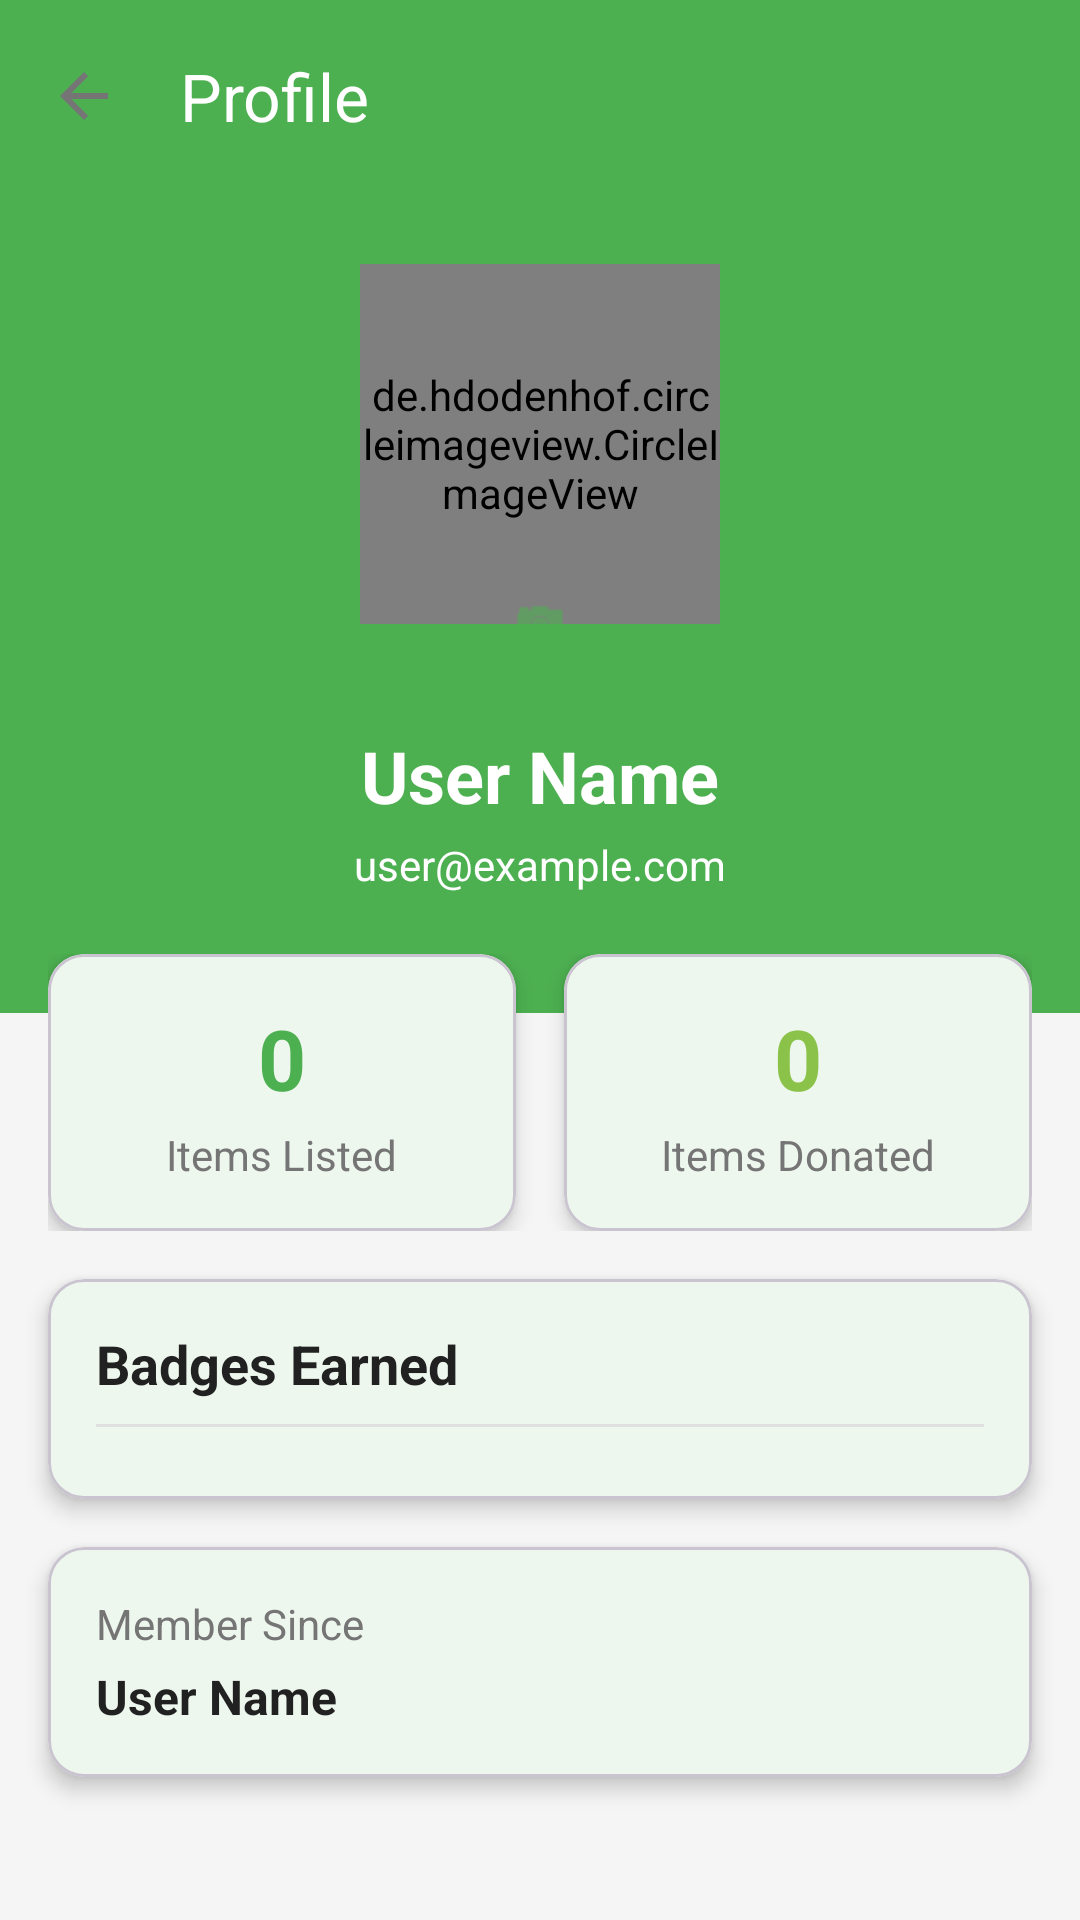

Here is an Android app screen rendered from its layout file. Give the layout XML and the strings, colors and styles it references.
<!-- AndroidManifest.xml: application theme Theme.EcoShare -->
<!-- res/layout/activity_profile.xml -->
<?xml version="1.0" encoding="utf-8"?>

<ScrollView xmlns:android="http://schemas.android.com/apk/res/android"
    xmlns:app="http://schemas.android.com/apk/res-auto"
    xmlns:tools="http://schemas.android.com/tools"
    android:layout_width="match_parent"
    android:layout_height="match_parent"
    android:fillViewport="true"
    android:background="@color/colorBackground"
    tools:context=".activities.ProfileActivity">

    <LinearLayout
        android:layout_width="match_parent"
        android:layout_height="wrap_content"
        android:orientation="vertical">

        <com.google.android.material.appbar.AppBarLayout
            android:layout_width="match_parent"
            android:layout_height="wrap_content"
            android:theme="@style/ThemeOverlay.AppCompat.Dark.ActionBar">

            <androidx.appcompat.widget.Toolbar
                android:id="@+id/toolbar"
                android:layout_width="match_parent"
                android:layout_height="?attr/actionBarSize"
                android:background="@color/colorPrimary"
                app:title="@string/profile"
                app:titleTextColor="@color/white"
                app:navigationIcon="?attr/homeAsUpIndicator" />

        </com.google.android.material.appbar.AppBarLayout>

        <RelativeLayout
            android:layout_width="match_parent"
            android:layout_height="wrap_content"
            android:background="@color/colorPrimary"
            android:paddingTop="24dp"
            android:paddingBottom="40dp">

            <de.hdodenhof.circleimageview.CircleImageView
                android:id="@+id/profileImage"
                android:layout_width="120dp"
                android:layout_height="120dp"
                android:layout_centerHorizontal="true"
                android:src="@drawable/ic_notification"
                app:civ_border_color="@color/white"
                app:civ_border_width="3dp" />

            <ImageView
                android:id="@+id/editImageButton"
                android:layout_width="36dp"
                android:layout_height="36dp"
                android:layout_below="@id/profileImage"
                android:layout_centerHorizontal="true"
                android:layout_marginTop="-18dp"
                android:background="@drawable/splash_background"
                android:contentDescription="@string/edit_profile_image"
                android:padding="8dp"
                android:src="@android:drawable/ic_menu_camera"
                app:tint="@color/colorPrimary" />

            <TextView
                android:id="@+id/userName"
                android:layout_width="wrap_content"
                android:layout_height="wrap_content"
                android:layout_below="@id/editImageButton"
                android:layout_centerHorizontal="true"
                android:layout_marginTop="16dp"
                android:text="@string/user_name"
                android:textColor="@color/white"
                android:textSize="24sp"
                android:textStyle="bold" />

            <TextView
                android:id="@+id/userEmail"
                android:layout_width="wrap_content"
                android:layout_height="wrap_content"
                android:layout_below="@id/userName"
                android:layout_centerHorizontal="true"
                android:layout_marginTop="4dp"
                android:text="@string/user_email"
                android:textColor="@color/white"
                android:textSize="14sp" />

        </RelativeLayout>

        <LinearLayout
            android:layout_width="match_parent"
            android:layout_height="wrap_content"
            android:layout_marginTop="-20dp"
            android:layout_marginStart="16dp"
            android:layout_marginEnd="16dp"
            android:orientation="horizontal">

            <com.google.android.material.card.MaterialCardView
                android:layout_width="0dp"
                android:layout_height="wrap_content"
                android:layout_weight="1"
                android:layout_marginEnd="8dp"
                app:cardCornerRadius="12dp"
                app:cardElevation="4dp">

                <LinearLayout
                    android:layout_width="match_parent"
                    android:layout_height="wrap_content"
                    android:orientation="vertical"
                    android:padding="16dp"
                    android:gravity="center">

                    <TextView
                        android:id="@+id/itemsListedCount"
                        android:layout_width="wrap_content"
                        android:layout_height="wrap_content"
                        android:text="0"
                        android:textColor="@color/colorPrimary"
                        android:textSize="28sp"
                        android:textStyle="bold" />

                    <TextView
                        android:layout_width="wrap_content"
                        android:layout_height="wrap_content"
                        android:layout_marginTop="4dp"
                        android:text="@string/items_listed"
                        android:textColor="@color/textSecondary"
                        android:textSize="14sp" />

                </LinearLayout>

            </com.google.android.material.card.MaterialCardView>

            <com.google.android.material.card.MaterialCardView
                android:layout_width="0dp"
                android:layout_height="wrap_content"
                android:layout_weight="1"
                android:layout_marginStart="8dp"
                app:cardCornerRadius="12dp"
                app:cardElevation="4dp">

                <LinearLayout
                    android:layout_width="match_parent"
                    android:layout_height="wrap_content"
                    android:orientation="vertical"
                    android:padding="16dp"
                    android:gravity="center">

                    <TextView
                        android:id="@+id/itemsDonatedCount"
                        android:layout_width="wrap_content"
                        android:layout_height="wrap_content"
                        android:text="0"
                        android:textColor="@color/colorAccent"
                        android:textSize="28sp"
                        android:textStyle="bold" />

                    <TextView
                        android:layout_width="wrap_content"
                        android:layout_height="wrap_content"
                        android:layout_marginTop="4dp"
                        android:text="@string/items_donated"
                        android:textColor="@color/textSecondary"
                        android:textSize="14sp" />

                </LinearLayout>

            </com.google.android.material.card.MaterialCardView>

        </LinearLayout>

        <com.google.android.material.card.MaterialCardView
            android:layout_width="match_parent"
            android:layout_height="wrap_content"
            android:layout_margin="16dp"
            app:cardCornerRadius="12dp"
            app:cardElevation="4dp">

            <LinearLayout
                android:layout_width="match_parent"
                android:layout_height="wrap_content"
                android:orientation="vertical"
                android:padding="16dp">

                <TextView
                    android:layout_width="wrap_content"
                    android:layout_height="wrap_content"
                    android:text="@string/badges_earned"
                    android:textColor="@color/textPrimary"
                    android:textSize="18sp"
                    android:textStyle="bold" />

                <View
                    android:layout_width="match_parent"
                    android:layout_height="1dp"
                    android:layout_marginTop="8dp"
                    android:layout_marginBottom="8dp"
                    android:background="@color/divider" />

                <TextView
                    android:id="@+id/noBadgesText"
                    android:layout_width="wrap_content"
                    android:layout_height="wrap_content"
                    android:layout_gravity="center"
                    android:padding="24dp"
                    android:text="@string/no_badges_yet"
                    android:textColor="@color/textSecondary"
                    android:textSize="14sp"
                    android:visibility="gone" />

                <androidx.recyclerview.widget.RecyclerView
                    android:id="@+id/badgesRecyclerView"
                    android:layout_width="match_parent"
                    android:layout_height="wrap_content"
                    android:nestedScrollingEnabled="false"
                    tools:listitem="@layout/item_badge" />

            </LinearLayout>

        </com.google.android.material.card.MaterialCardView>

        <com.google.android.material.card.MaterialCardView
            android:layout_width="match_parent"
            android:layout_height="wrap_content"
            android:layout_marginStart="16dp"
            android:layout_marginEnd="16dp"
            android:layout_marginBottom="16dp"
            app:cardCornerRadius="12dp"
            app:cardElevation="4dp">

            <LinearLayout
                android:layout_width="match_parent"
                android:layout_height="wrap_content"
                android:orientation="vertical"
                android:padding="16dp">

                <TextView
                    android:layout_width="wrap_content"
                    android:layout_height="wrap_content"
                    android:text="@string/member_since"
                    android:textColor="@color/textSecondary"
                    android:textSize="14sp" />

                <TextView
                    android:id="@+id/joinedDate"
                    android:layout_width="wrap_content"
                    android:layout_height="wrap_content"
                    android:layout_marginTop="4dp"
                    android:text="@string/user_name"
                    android:textColor="@color/textPrimary"
                    android:textSize="16sp"
                    android:textStyle="bold" />

            </LinearLayout>

        </com.google.android.material.card.MaterialCardView>

        <ProgressBar
            android:id="@+id/progressBar"
            android:layout_width="wrap_content"
            android:layout_height="wrap_content"
            android:layout_gravity="center"
            android:layout_margin="24dp"
            android:visibility="gone" />

    </LinearLayout>

</ScrollView>
<!-- res/layout/item_badge.xml (included above) -->
<?xml version="1.0" encoding="utf-8"?>

<com.google.android.material.card.MaterialCardView xmlns:android="http://schemas.android.com/apk/res/android"
    xmlns:app="http://schemas.android.com/apk/res-auto"
    android:layout_width="match_parent"
    android:layout_height="wrap_content"
    android:layout_margin="8dp"
    app:cardCornerRadius="8dp"
    app:cardElevation="2dp">

    <LinearLayout
        android:layout_width="match_parent"
        android:layout_height="wrap_content"
        android:orientation="horizontal"
        android:padding="12dp"
        android:gravity="center_vertical">

        <ImageView
            android:id="@+id/badgeIcon"
            android:layout_width="48dp"
            android:layout_height="48dp"
            android:contentDescription="@string/badge_icon"
            android:src="@drawable/ic_notification"
            app:tint="@color/badgeGold" />

        <LinearLayout
            android:layout_width="0dp"
            android:layout_height="wrap_content"
            android:layout_weight="1"
            android:layout_marginStart="16dp"
            android:orientation="vertical">

            <TextView
                android:id="@+id/badgeName"
                android:layout_width="wrap_content"
                android:layout_height="wrap_content"
                android:text="@string/badge_name"
                android:textColor="@color/textPrimary"
                android:textSize="16sp"
                android:textStyle="bold" />

            <TextView
                android:id="@+id/badgeDescription"
                android:layout_width="wrap_content"
                android:layout_height="wrap_content"
                android:layout_marginTop="4dp"
                android:text="@string/badge_description"
                android:textColor="@color/textSecondary"
                android:textSize="14sp" />

        </LinearLayout>

    </LinearLayout>

</com.google.android.material.card.MaterialCardView>
<!-- resources referenced by this layout -->
<resources>
  <color name="badgeGold">#FFD700</color>
  <color name="colorAccent">#8BC34A</color>
  <color name="colorBackground">#F5F5F5</color>
  <color name="colorPrimary">#4CAF50</color>
  <color name="divider">#E0E0E0</color>
  <color name="textPrimary">#212121</color>
  <color name="textSecondary">#757575</color>
  <color name="white">#FFFFFF</color>
  <!-- drawable ic_notification (drawable) -->
  <vector xmlns:android="http://schemas.android.com/apk/res/android"
      android:width="24dp"
      android:height="24dp"
      android:viewportWidth="24"
      android:viewportHeight="24"
      android:tint="@color/white">
      <path
          android:fillColor="@android:color/white"
          android:pathData="M12,22c1.1,0 2,-0.9 2,-2h-4c0,1.1 0.89,2 2,2zM18,16v-5c0,-3.07 -1.64,-5.64 -4.5,-6.32V4c0,-0.83 -0.67,-1.5 -1.5,-1.5s-1.5,0.67 -1.5,1.5v0.68C7.63,5.36 6,7.92 6,11v5l-2,2v1h16v-1l-2,-2z"/>
  </vector>
  <!-- drawable splash_background (drawable) -->
  <?xml version="1.0" encoding="utf-8"?>
  
  <layer-list xmlns:android="http://schemas.android.com/apk/res/android">
      <item android:drawable="@color/colorPrimary" />
      <item>
          <bitmap
              android:gravity="center"
              android:src="@mipmap/ic_launcher" />
      </item>
  </layer-list>
  <string name="badge_description">Badge description</string>
  <string name="badge_icon">Badge icon</string>
  <string name="badge_name">Badge Name</string>
  <string name="badges_earned">Badges Earned</string>
  <string name="edit_profile_image">Edit profile image</string>
  <string name="items_donated">Items Donated</string>
  <string name="items_listed">Items Listed</string>
  <string name="member_since">Member Since</string>
  <string name="no_badges_yet">No badges earned yet. Start donating items to earn badges!</string>
  <string name="profile">Profile</string>
  <string name="user_email">user@example.com</string>
  <string name="user_name">User Name</string>
  <style name="Theme.EcoShare" parent="Theme.Material3.Light.NoActionBar">
          <item name="colorPrimary">@color/colorPrimary</item>
          <item name="colorPrimaryDark">@color/colorPrimaryDark</item>
          <item name="colorAccent">@color/colorAccent</item>
          <item name="colorSecondary">@color/colorSecondary</item>
          <item name="colorError">@color/colorError</item>
          <item name="android:colorBackground">@color/colorBackground</item>
          <item name="colorSurface">@color/colorSurface</item>
          <item name="android:textColorPrimary">@color/textPrimary</item>
          <item name="android:textColorSecondary">@color/textSecondary</item>
          <item name="android:textColorHint">@color/textHint</item>
          <item name="android:statusBarColor">@color/colorPrimary</item>
          <item name="android:windowLightStatusBar">false</item>
      </style>
  <color name="colorPrimaryDark">#388E3C</color>
  <color name="colorSecondary">#FF9800</color>
  <color name="colorError">#F44336</color>
  <color name="colorSurface">#FFFFFF</color>
  <color name="textHint">#BDBDBD</color>
</resources>
